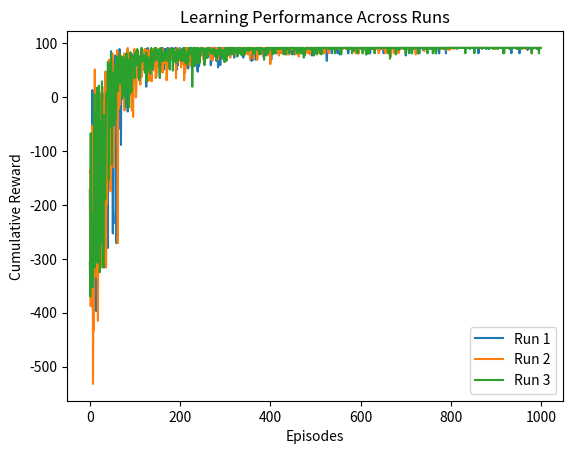
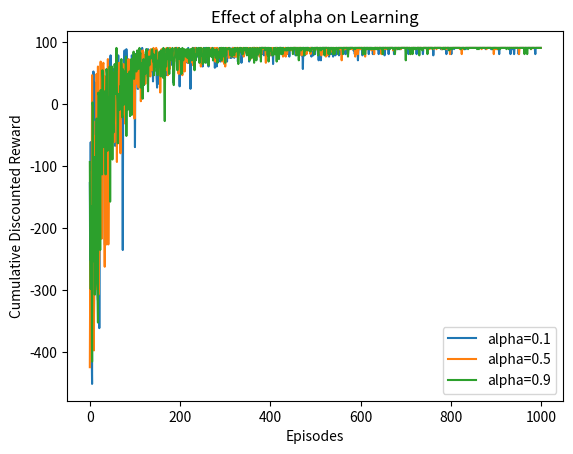
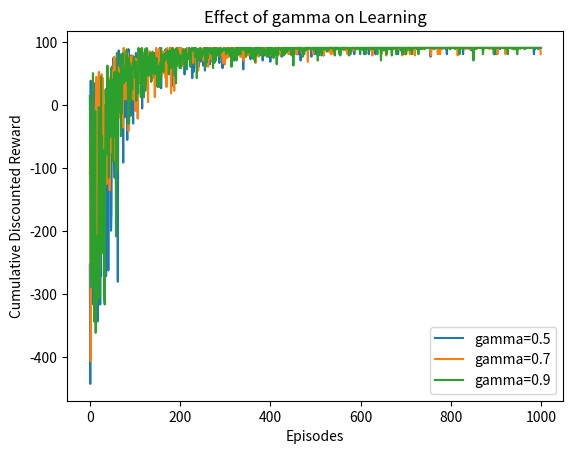
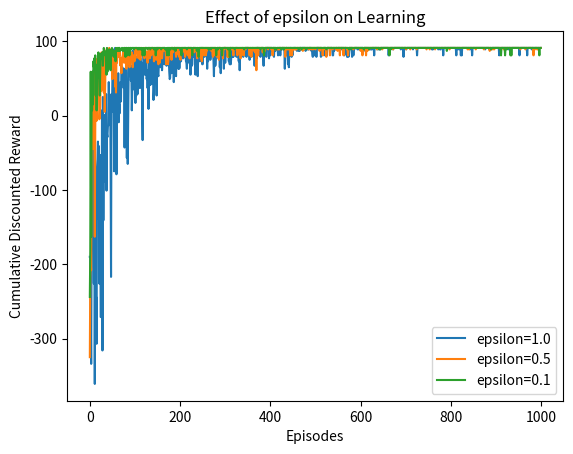

Reproduce these figures in Python, in order.
import numpy as np
import random
import matplotlib.pyplot as plt

class GridEnvironment:
    def __init__(self, grid_size, goal_state, obstacle_states):
        self.grid_size = grid_size
        self.goal_state = goal_state
        self.obstacle_states = obstacle_states
        self.actions = ['up', 'down', 'left', 'right']
        self.action_mapping = {
            'up': (-1, 0),
            'down': (1, 0),
            'left': (0, -1),
            'right': (0, 1)
        }

    def is_valid_state(self, state):
        x, y = state
        return (
            0 <= x < self.grid_size[0] and
            0 <= y < self.grid_size[1] and
            state not in self.obstacle_states
        )

# Q-Learning Agent
class QLearning:
    def __init__(self, env, alpha=0.1, gamma=0.9, epsilon=1.0, epsilon_decay=0.995, min_epsilon=0.01):
        self.env = env
        self.alpha = alpha
        self.gamma = gamma
        self.epsilon = epsilon
        self.epsilon_decay = epsilon_decay
        self.min_epsilon = min_epsilon
        self.q_table = np.zeros((env.grid_size[0] * env.grid_size[1], len(env.actions)))

    def state_to_index(self, state):
        return state[0] * self.env.grid_size[1] + state[1]

    def index_to_state(self, index):
        return divmod(index, self.env.grid_size[1])

    def choose_action(self, state_index):
        if random.uniform(0, 1) < self.epsilon:
            return random.randint(0, len(self.env.actions) - 1)  # Explore
        else:
            return np.argmax(self.q_table[state_index, :])  # Exploit

    def update_q_value(self, state_index, action, reward, next_state_index):
        td_target = reward + self.gamma * np.max(self.q_table[next_state_index, :])
        td_error = td_target - self.q_table[state_index, action]
        self.q_table[state_index, action] += self.alpha * td_error

# Training Loop
def train_agent(agent, num_episodes=1000, max_steps_per_episode=100):
    total_rewards = []

    for episode in range(num_episodes):  # Number of Episodes
        state = (0, 0)  # Start state
        total_reward = 0

        for _ in range(max_steps_per_episode):  # Steps per episode
            state_index = agent.state_to_index(state)
            action = agent.choose_action(state_index)
            action_move = agent.env.action_mapping[agent.env.actions[action]]
            next_state = (state[0] + action_move[0], state[1] + action_move[1])

            if not agent.env.is_valid_state(next_state):
                next_state = state

            next_state_index = agent.state_to_index(next_state)
            if next_state == agent.env.goal_state:
                reward = 100
                done = True
            elif next_state == state:
                reward = -10
            else:
                reward = -1

            agent.update_q_value(state_index, action, reward, next_state_index)
            state = next_state
            total_reward += reward

            if next_state == agent.env.goal_state:
                break

        agent.epsilon = max(agent.min_epsilon, agent.epsilon * agent.epsilon_decay)
        total_rewards.append(total_reward)

    return total_rewards

# Parameter Sensitivity Analysis
def parameter_analysis(env, param_name, param_values, num_episodes=1000):
    results = {}
    for param_value in param_values:
        agent_params = {'alpha': 0.1, 'gamma': 0.9, 'epsilon': 1.0}
        agent_params[param_name] = param_value
        agent = QLearning(env, **agent_params)
        rewards = train_agent(agent, num_episodes)
        results[param_value] = rewards

    # Plot results
    plt.figure()
    for param_value, rewards in results.items():
        plt.plot(range(num_episodes), rewards, label=f"{param_name}={param_value}")
    plt.xlabel("Episodes")
    plt.ylabel("Cumulative Discounted Reward")
    plt.title(f"Effect of {param_name} on Learning")
    plt.legend()
    plt.show()

def learn(env, runs, num_episodes=1000):
    all_rewards = []

    for r in range(runs):
        agent = QLearning(env)
        rewards = train_agent(agent, num_episodes)
        print(f"Run {r + 1}: Learned Q-table:")
        print(agent.q_table)
        all_rewards.append(rewards)
        plt.plot(range(len(rewards)), rewards, label=f"Run {r + 1}")

    plt.xlabel("Episodes")
    plt.ylabel("Cumulative Reward")
    plt.title("Learning Performance Across Runs")
    plt.legend()
    plt.show()

    return all_rewards

# Main Execution
if __name__ == "__main__":
    # Environment setup
    grid_size = (8, 8)
    goal_state = (5, 5)
    obstacle_states = [(1, 2), (2, 2), (1, 3)]
    env = GridEnvironment(grid_size, goal_state, obstacle_states)

    # Multiple runs
    trials = learn(env, 3)

    # Parameter sensitivity analysis
    parameter_analysis(env, 'alpha', [0.1, 0.5, 0.9])
    parameter_analysis(env, 'gamma', [0.5, 0.7, 0.9])
    parameter_analysis(env, 'epsilon', [1.0, 0.5, 0.1])
